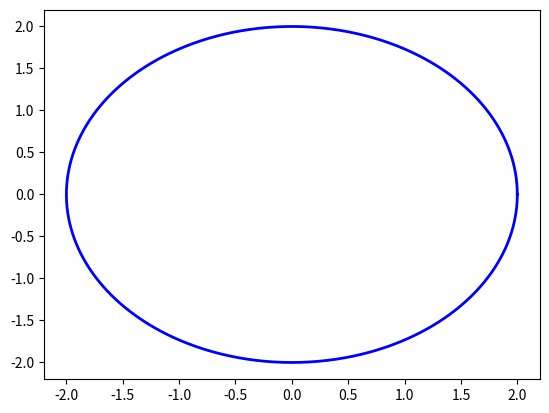

Python code for this plot:
import numpy
from matplotlib import pyplot


theta = numpy.linspace(0, 2*numpy.pi,800)
x,y = numpy.cos(theta)*2, numpy.sin(theta)*2
pyplot.plot(x, y, color='blue', linewidth=2.0)
pyplot.show()